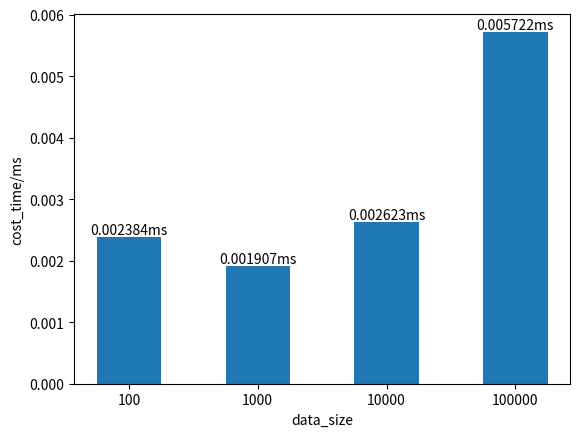

Python code for this plot:
import time
import random
import matplotlib.pyplot as plt
import numpy as np

define = 1
xlable = []
ylable = []
class find:
    def __init__( self,data:list ) :
        self.data = data

    def find( self,x ) :
        startTime = time.time()
        left, right = 0, len(self.data) - 1
        while left <= right:
            mid = left + (right - left) // 2
            if self.data[mid] == x:
                endTime = time.time()
                print(f"{(endTime - startTime)*1000:.6f}ms\n")
                return mid  # Element found, return its index
            elif self.data[mid] < x:
                left = mid + 1  # Search in the right half
            else:
                right = mid - 1  # Search in the left half
        endTime = time.time()
        ylable.append((endTime - startTime)*1000)
        print(f"this time is not find the solution {(endTime-startTime)*1000:.6f}ms\n")
        return -1  # Element not found
    

if define:
    start,end = 0,100
    xname = 'data_size'
    yname = 'cost_time/ms'
    for item in range(4):
        data = range(start,end)
        xlable.append(str(end))
        Find = find(data)
        Find.find(random.randint(start,end))
        Find.find(end+1)
        end *= 10
    for i,value in enumerate(ylable):
        plt.text(i,value,f"{value:.6f}ms",ha='center',va = 'bottom')
    plt.bar(xlable,ylable,width=0.5)
    plt.xlabel(xname)
    plt.ylabel(yname)
    plt.show()
    